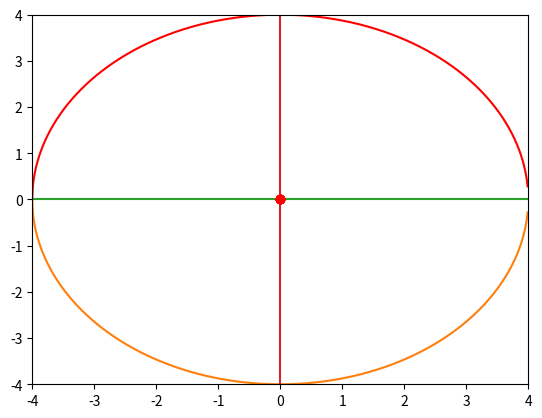

This chart was generated by the following Python code:
__author__ = 'longqi'

"""
A simple example of an animated plot
"""
import numpy as np
import matplotlib.pyplot as plt
import matplotlib.animation as animation

fig, ax = plt.subplots()
# fig.set_size_inches(10.5, 10.5)
big_radius = 4
small_radius = big_radius / 2
ax.set_xlim(-big_radius, big_radius)
ax.set_ylim(-big_radius, big_radius)

x0 = np.arange(-big_radius, big_radius, 0.01)  # x0-array for big  cycle

# draw the big cycle
cycle0_line0, cycle0_line1 = ax.plot(x0, np.sqrt(big_radius * big_radius - x0 * x0), x0, 0 - np.sqrt(16 - x0 * x0))
plt.setp(cycle0_line0, color='r')

# draw two lines first
line0 = ax.plot(x0, x0 - x0)
line1 = ax.plot(x0 - x0, x0)

# the angle we will use
a0 = np.arange(0, 2 * np.pi, 0.1)  # a-array for small  cycle

dot0_angle = 0
dot1_angle = np.pi * 1 / 6
dot2_angle = np.pi * 2 / 6
dot3_angle = np.pi * 3 / 6
dot4_angle = np.pi * 4 / 6
dot5_angle = np.pi * 5 / 6
dot6_angle = np.pi * 6 / 6




# t = np.range
dot0, dot1, dot2, dot3, dot4, dot5, dot6 = ax.plot(0, 0, 'or',
                                                   0, 0, 'or',
                                                   0, 0, 'or',
                                                   0, 0, 'or',
                                                   0, 0, 'or',
                                                   0, 0, 'or',
                                                   0, 0, 'or')


def animate(epsilon):
    dot0.set_xdata(2 * small_radius * np.cos(epsilon - dot0_angle) * np.cos(dot0_angle))  # update the data
    dot0.set_ydata(2 * small_radius * np.cos(epsilon - dot0_angle) * np.sin(dot0_angle))  # update the data

    dot1.set_xdata(2 * small_radius * np.cos(epsilon - dot1_angle) * np.cos(dot1_angle))  # update the data
    dot1.set_ydata(2 * small_radius * np.cos(epsilon - dot1_angle) * np.sin(dot1_angle))  # update the data

    dot2.set_xdata(2 * small_radius * np.cos(epsilon - dot2_angle) * np.cos(dot2_angle))  # update the data
    dot2.set_ydata(2 * small_radius * np.cos(epsilon - dot2_angle) * np.sin(dot2_angle))  # update the data

    dot3.set_xdata(2 * small_radius * np.cos(epsilon - dot3_angle) * np.cos(dot3_angle))  # update the data
    dot3.set_ydata(2 * small_radius * np.cos(epsilon - dot3_angle) * np.sin(dot3_angle))  # update the data

    dot4.set_xdata(2 * small_radius * np.cos(epsilon - dot4_angle) * np.cos(dot4_angle))  # update the data
    dot4.set_ydata(2 * small_radius * np.cos(epsilon - dot4_angle) * np.sin(dot4_angle))  # update the data

    dot5.set_xdata(2 * small_radius * np.cos(epsilon - dot5_angle) * np.cos(dot5_angle))  # update the data
    dot5.set_ydata(2 * small_radius * np.cos(epsilon - dot5_angle) * np.sin(dot5_angle))  # update the data

    dot6.set_xdata(2 * small_radius * np.cos(epsilon - dot6_angle) * np.cos(dot6_angle))  # update the data
    dot6.set_ydata(2 * small_radius * np.cos(epsilon - dot6_angle) * np.sin(dot6_angle))  # update the data

    return dot0, dot1, dot2, dot3, dot4, dot5, dot6


# Init only required for blitting to give a clean slate.
def init():
    return dot0, dot1, dot2, dot3, dot4, dot5, dot6


ani = animation.FuncAnimation(fig, animate, np.arange(0, 2 * np.pi, 0.1), init_func=init,
                              interval=20, blit=False)

fig.show()
plt.show()
